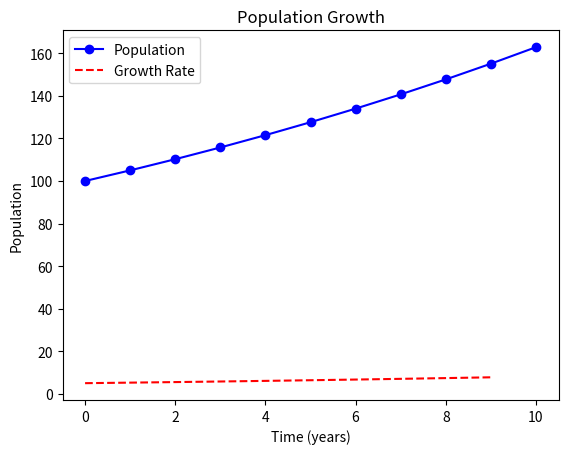

The script that saved this image:
# -*- coding: utf-8 -*-

import numpy as np
import matplotlib.pyplot as plt

# Parameters
delta_t = 1  # Time step in years
years = 10  # Number of years to predict
initial_population = 100  # Initial population
growth_rate_percentage = 5  # Annual growth rate in percentage

# Time array
time = np.arange(0, years + 1, delta_t)

# Population array
population = [initial_population]

# Growth rate calculation and population prediction
for _ in range(years):
    next_population = population[-1] * (1 + growth_rate_percentage / 100)
    population.append(next_population)

# Convert growth rate to an array for plotting
growth_rate = [growth_rate_percentage / 100 * population[i] for i in range(len(population) - 1)]

# Display the predicted population for the next year
print(f"The expected population for the next year's census: {population[1]:.2f}")

# Plot
plt.plot(time, population, 'bo-', label='Population')
plt.plot(time[:-1], growth_rate, 'r--', label='Growth Rate')
plt.xlabel('Time (years)')
plt.ylabel('Population')
plt.legend()
plt.title('Population Growth')
plt.show()
